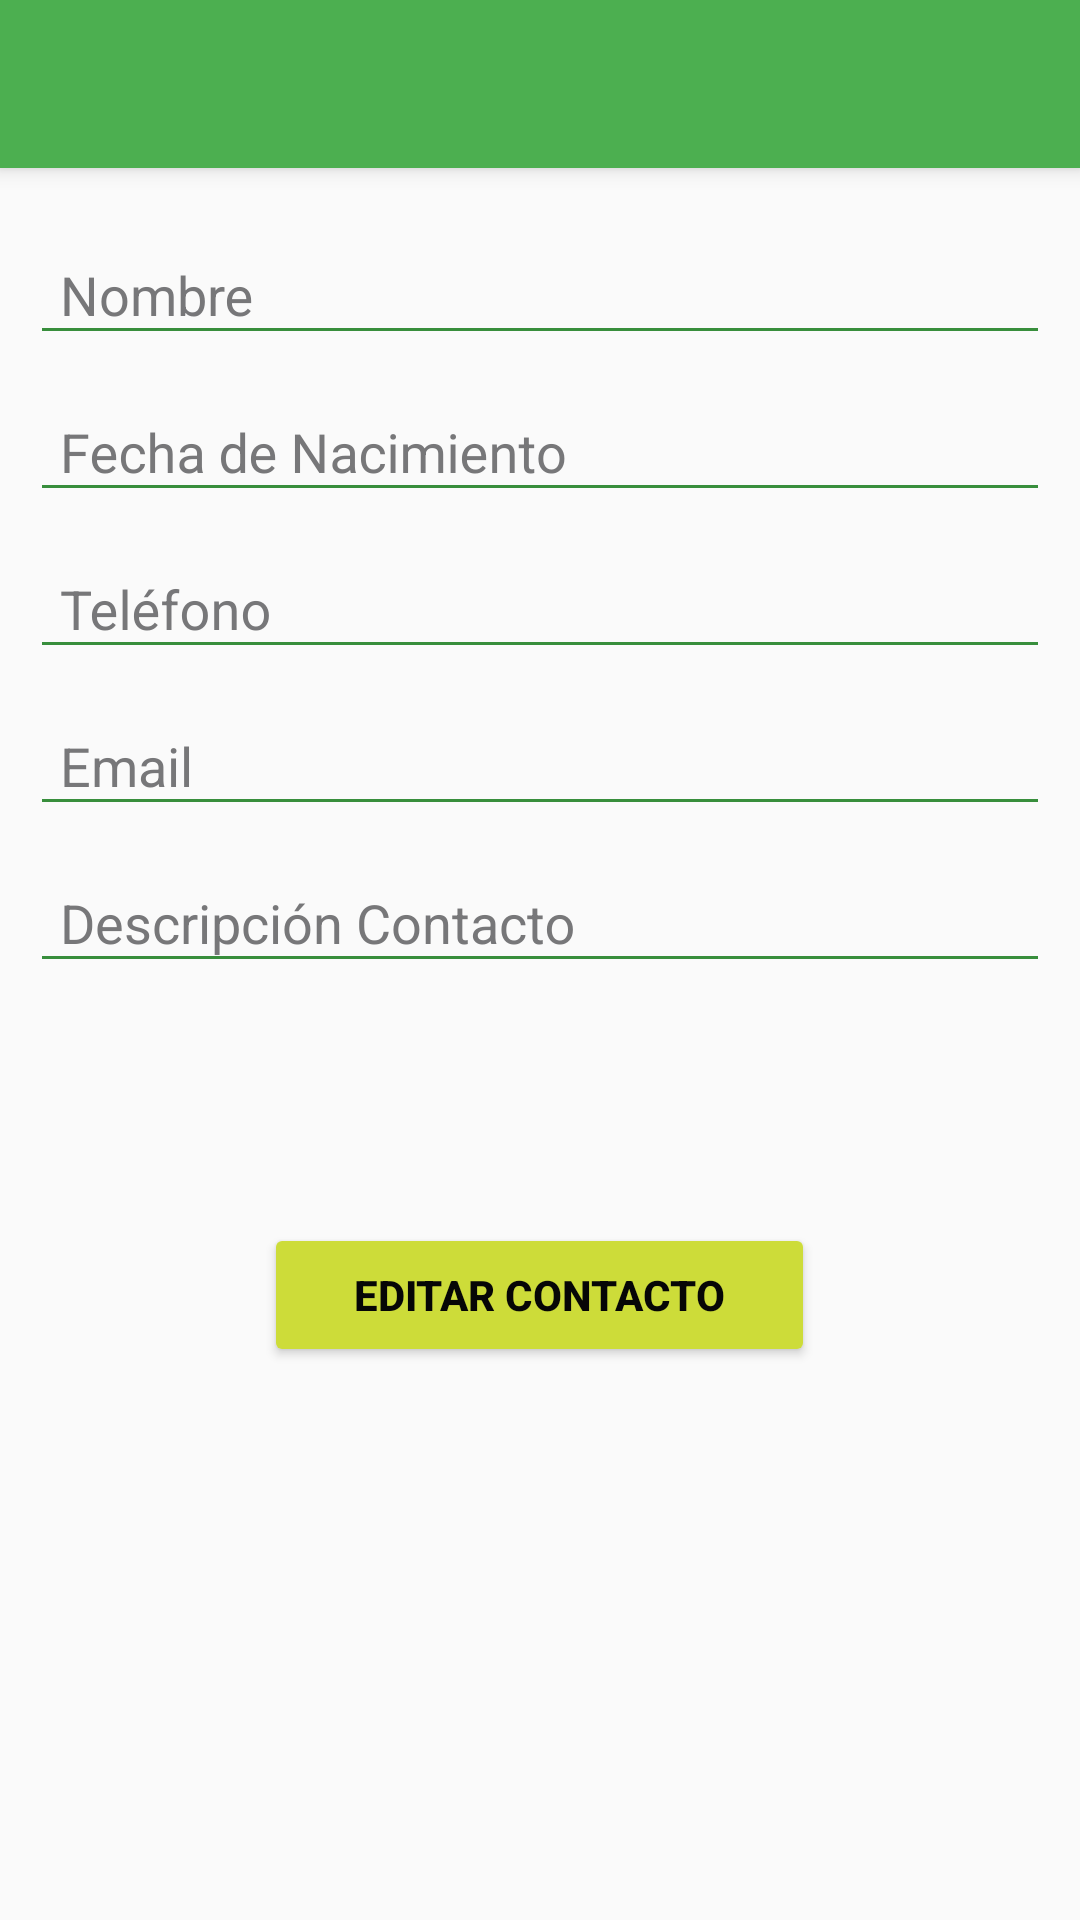

Here is an Android app screen rendered from its layout file. Give the layout XML and the strings, colors and styles it references.
<!-- AndroidManifest.xml: application theme AppTheme -->
<!-- res/layout/activity_confirmar_datos.xml -->
<?xml version="1.0" encoding="utf-8"?>
<LinearLayout xmlns:android="http://schemas.android.com/apk/res/android"
    xmlns:app="http://schemas.android.com/apk/res-auto"
    xmlns:tools="http://schemas.android.com/tools"
    android:layout_width="match_parent"
    android:layout_height="match_parent"
    android:orientation="vertical"
    tools:context="cl.creative_it_spa.contactos.Confirmar_datos">

    <include
        android:id="@+id/barra_confirmar_datos"
        layout="@layout/barra"
        />

    <LinearLayout
        android:layout_width="match_parent"
        android:layout_height="match_parent"
        android:orientation="vertical"
        android:paddingLeft="@dimen/margen"
        android:paddingRight="@dimen/margen"
        android:paddingTop="@dimen/margen"
        android:descendantFocusability="beforeDescendants"
        android:focusableInTouchMode="true">


        <android.support.design.widget.TextInputLayout
            android:layout_width="match_parent"
            android:layout_height="wrap_content"
            android:id="@+id/l_nombre">
            <android.support.design.widget.TextInputEditText
                android:id="@+id/edt_nombre"
                android:layout_width="match_parent"
                android:layout_height="wrap_content"
                android:enabled="false"
                android:hint="@string/Nombre"
                android:paddingLeft="@dimen/margen"
                android:textColor="@color/color_negro"/>
        </android.support.design.widget.TextInputLayout>



        <android.support.design.widget.TextInputLayout
            android:layout_width="match_parent"
            android:layout_height="wrap_content"
            android:id="@+id/l_fecha">
            <android.support.design.widget.TextInputEditText
                android:id="@+id/edt_fecha"
                android:layout_width="match_parent"
                android:layout_height="wrap_content"
                android:enabled="false"
                android:hint="@string/Fecha_nacimiento"
                android:paddingLeft="@dimen/margen"
                android:textColor="@color/color_negro"/>
        </android.support.design.widget.TextInputLayout>



        <android.support.design.widget.TextInputLayout
            android:layout_width="match_parent"
            android:layout_height="wrap_content"
            android:id="@+id/l_tel">
            <android.support.design.widget.TextInputEditText
                android:id="@+id/edt_telefono"
                android:layout_width="match_parent"
                android:layout_height="wrap_content"
                android:enabled="false"
                android:hint="@string/Telefono"
                android:paddingLeft="@dimen/margen"
                android:textColor="@color/color_negro"/>
        </android.support.design.widget.TextInputLayout>



        <android.support.design.widget.TextInputLayout
            android:layout_width="match_parent"
            android:layout_height="wrap_content"
            android:id="@+id/l_mail">
            <android.support.design.widget.TextInputEditText
                android:id="@+id/edt_mail"
                android:layout_width="match_parent"
                android:layout_height="wrap_content"
                android:enabled="false"
                android:hint="@string/Mail"
                android:paddingLeft="@dimen/margen"
                android:textColor="@color/color_negro"/>
        </android.support.design.widget.TextInputLayout>



        <android.support.design.widget.TextInputLayout
            android:layout_width="match_parent"
            android:layout_height="wrap_content"
            android:id="@+id/l_descrip">
            <android.support.design.widget.TextInputEditText
                android:id="@+id/edt_descrip"
                android:layout_width="match_parent"
                android:layout_height="wrap_content"
                android:enabled="false"
                android:hint="@string/Descip_Contacto"
                android:paddingLeft="@dimen/margen"
                android:textColor="@color/color_negro"/>
        </android.support.design.widget.TextInputLayout>



        <Button
            android:id="@+id/bt_aditar"
            android:layout_width="wrap_content"
            android:layout_height="wrap_content"
            android:layout_centerHorizontal="true"
            android:layout_gravity="center_horizontal"
            android:layout_marginTop="@dimen/margen_top_bt_editar"
            android:paddingLeft="@dimen/margen_confirm"
            android:paddingRight="@dimen/margen_confirm"
            android:text="@string/Editar_contacto"
            android:textColor="@color/color_negro"
            android:textStyle="bold"
            android:theme="@style/BotonRised" />


    </LinearLayout>





</LinearLayout>
<!-- res/layout/barra.xml (included above) -->
<?xml version="1.0" encoding="utf-8"?>
<android.support.v7.widget.Toolbar
    xmlns:android="http://schemas.android.com/apk/res/android"
    android:layout_width="match_parent"
    android:layout_height="wrap_content"
    android:id="@+id/barra_sup"
    android:background="@color/colorPrimary"
    android:elevation="@dimen/elev_barra"
    android:titleTextColor="@color/colorBlanco"
    android:subtitleTextColor="@color/colorBlanco"
    >

</android.support.v7.widget.Toolbar>
<!-- resources referenced by this layout -->
<resources>
  <color name="colorBlanco">#ffffff</color>
  <color name="colorPrimary">#4CAF50</color>
  <color name="color_negro">#060606</color>
  <dimen name="elev_barra">4dp</dimen>
  <dimen name="margen">10dp</dimen>
  <dimen name="margen_confirm">30dp</dimen>
  <dimen name="margen_top_bt_editar">80dp</dimen>
  <string name="Descip_Contacto">Descripción Contacto</string>
  <string name="Editar_contacto">Editar Contacto</string>
  <string name="Fecha_nacimiento">Fecha de Nacimiento</string>
  <string name="Mail">Email</string>
  <string name="Nombre">Nombre</string>
  <string name="Telefono">Teléfono</string>
  <style name="BotonRised" parent="Theme.AppCompat.Light">
          <item name="colorButtonNormal">@color/colorAccent</item>
          <item name="colorControlHighlight">@color/colorBlanco</item>
          <item name="android:textColor">@color/colorBlanco</item>
      </style>
  <style name="AppTheme" parent="Theme.AppCompat.Light.NoActionBar">
          
          <item name="colorPrimary">@color/colorPrimary</item>
          <item name="colorPrimaryDark">@color/colorPrimaryDark</item>
          <item name="colorAccent">@color/colorAccent</item>
  
          <item name="android:textColorHint">@color/color_hint_normal</item>
          <item name="colorControlNormal">@color/colorPrimaryDark</item>
          <item name="colorControlActivated">@color/color_hint_activado</item>
          <item name="colorControlHighlight">@color/colorBlanco</item>
      </style>
  <color name="colorAccent">#CDDC39</color>
  <color name="colorPrimaryDark">#388E3C</color>
  <color name="color_hint_normal">#777779</color>
  <color name="color_hint_activado">#4863e6</color>
</resources>
